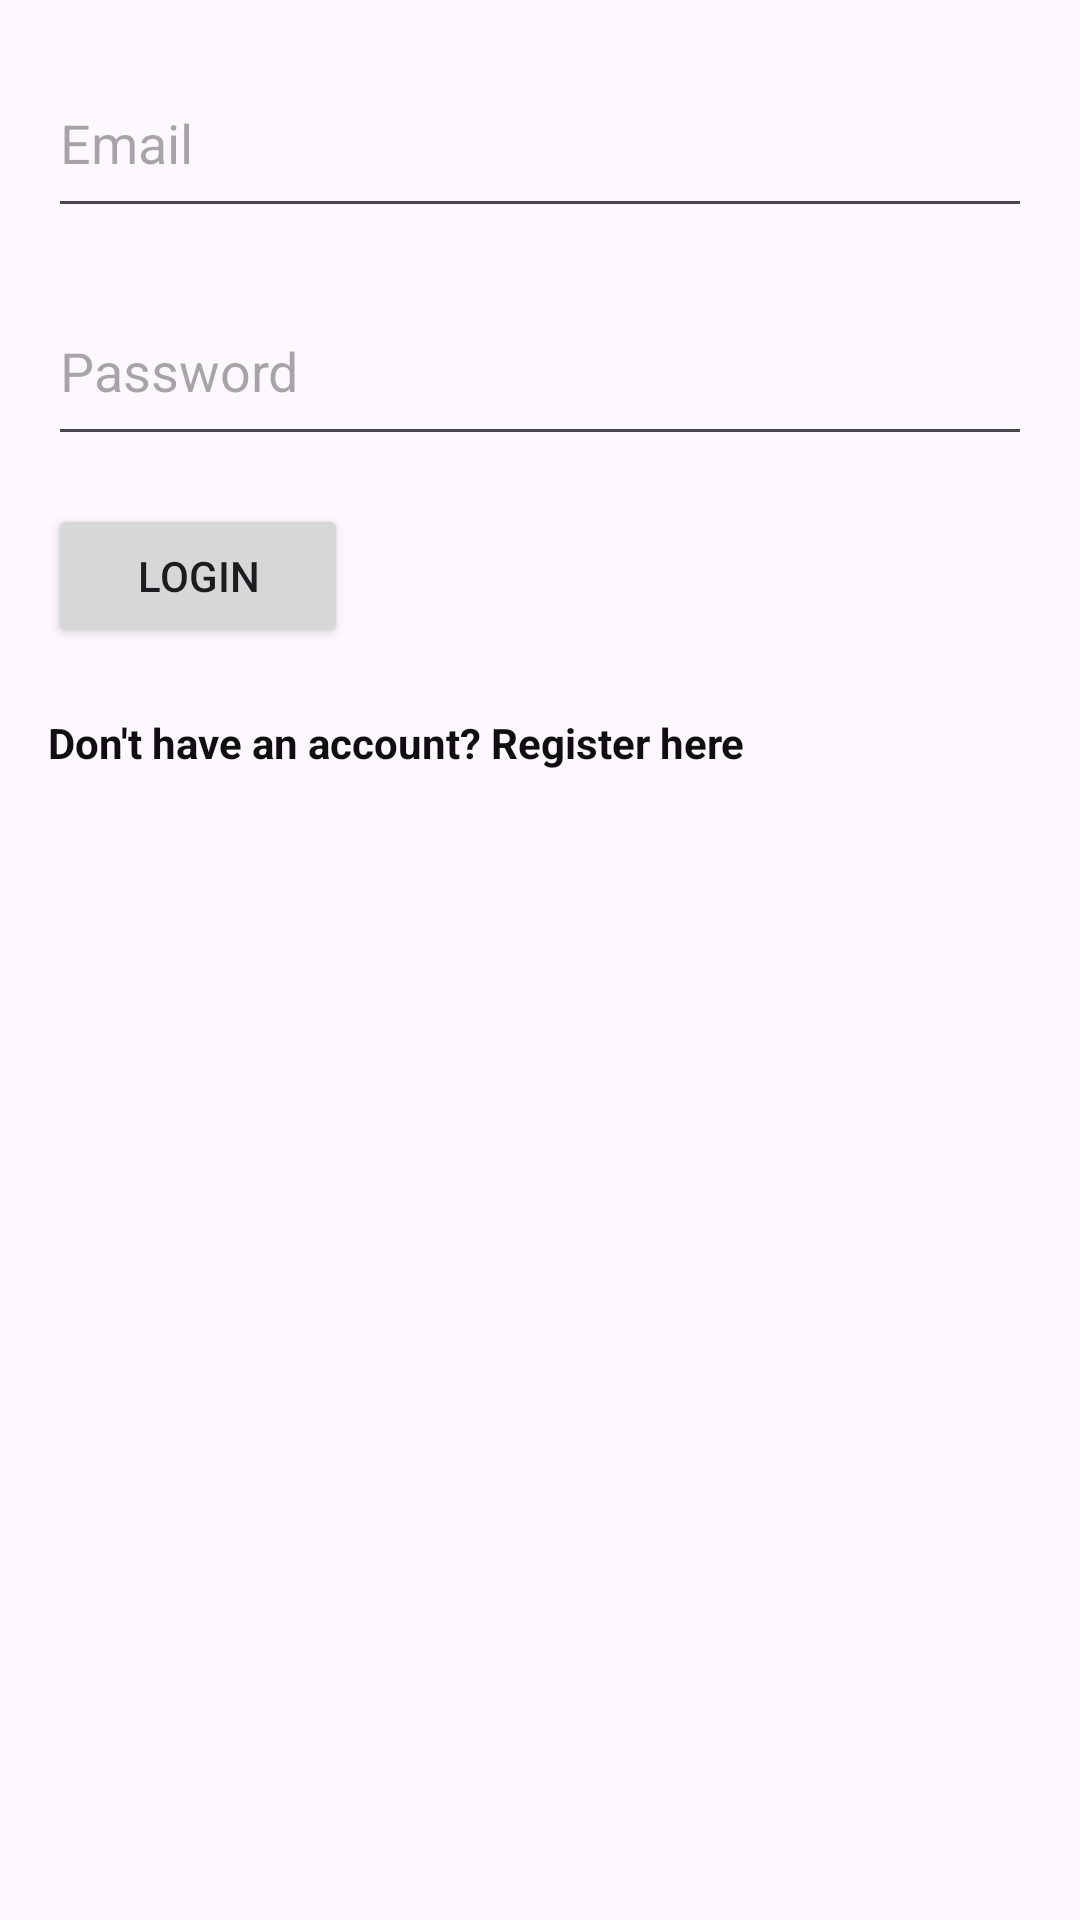

Reconstruct the res/layout file that produces this screen, plus the resources it refers to.
<!-- AndroidManifest.xml: application theme Theme.Bookmanager -->
<!-- res/layout/activity_login.xml -->
<?xml version="1.0" encoding="utf-8"?>
<RelativeLayout xmlns:android="http://schemas.android.com/apk/res/android"
    android:layout_width="match_parent"
    android:layout_height="match_parent"
    android:padding="16dp">

    <EditText
        android:id="@+id/email"
        android:layout_width="match_parent"
        android:layout_height="60dp"
        android:hint="Email"
        android:textColor="@color/black"
        android:inputType="textEmailAddress" />

    <EditText
        android:id="@+id/password"
        android:layout_width="match_parent"
        android:layout_height="60dp"
        android:layout_below="@id/email"
        android:layout_marginTop="16dp"
        android:hint="Password"
        android:inputType="textPassword" />

    <Button
        android:id="@+id/login_button"
        android:layout_width="100dp"
        android:layout_height="wrap_content"
        android:layout_below="@id/password"
        android:layout_marginTop="16dp"
        android:text="Login" />

    <TextView
        android:id="@+id/register_text"
        android:layout_width="wrap_content"
        android:layout_height="wrap_content"
        android:layout_below="@id/login_button"
        android:layout_marginTop="22dp"
        android:text="Don't have an account? Register here"
        android:textAlignment="center"
        android:textColor="#0F0F10"
        android:textStyle="bold" />
</RelativeLayout>
<!-- resources referenced by this layout -->
<resources>
  <style name="Theme.Bookmanager" parent="Base.Theme.Bookmanager" />
  <style name="Base.Theme.Bookmanager" parent="Theme.Material3.DayNight.NoActionBar">
          
          
      </style>
  <!-- not gathered from this repository: default colours our renderer supplied (Android Studio template values) -->
  <color name="black">#FF000000</color>
</resources>
